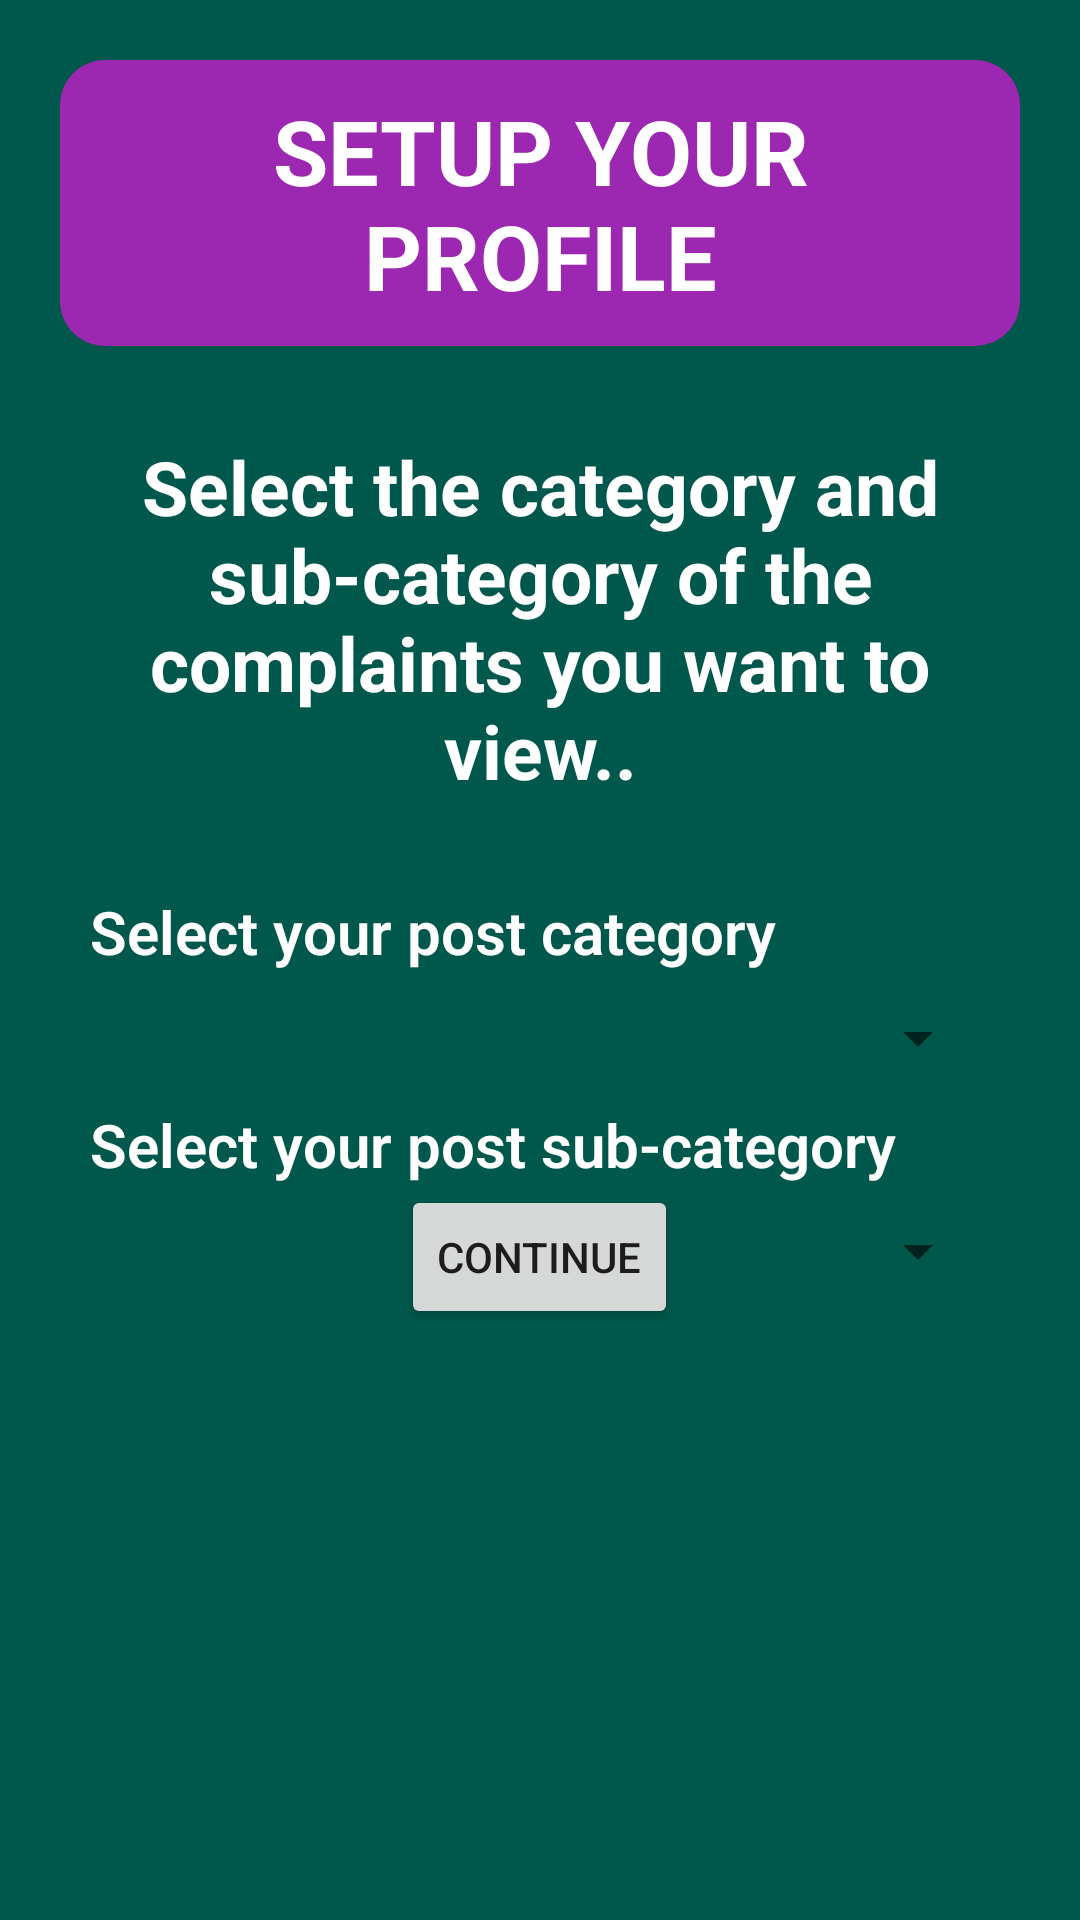

Here is an Android app screen rendered from its layout file. Give the layout XML and the strings, colors and styles it references.
<!-- AndroidManifest.xml: application theme AppTheme -->
<!-- res/layout/activity_admin_setup.xml -->
<?xml version="1.0" encoding="utf-8"?>
<RelativeLayout
    xmlns:android="http://schemas.android.com/apk/res/android"
    android:layout_width="match_parent"
    android:layout_height="match_parent"
    xmlns:tools="http://schemas.android.com/tools"
    android:padding="20dp"
    tools:context=".adminSetup"
    android:background="@color/colorPrimaryDark">
    <TextView
        android:layout_width="match_parent"
        android:layout_height="wrap_content"
        android:text="SETUP YOUR PROFILE"
        android:textAlignment="center"
        android:id="@+id/head"

        android:textSize="30sp"
        android:padding="10dp"
        android:textColor="@color/white"
        android:textStyle="bold"
        android:background="@drawable/button1"
        android:layout_centerHorizontal="true"
        />
    <TextView
        android:layout_below="@id/head"
        android:fontFamily="sans-serif"
        android:layout_width="wrap_content"
        android:layout_height="wrap_content"
        android:layout_marginTop="30dp"
        android:textColor="@color/white"
        android:textSize="25sp"
        android:id="@+id/t"
        android:textAlignment="center"
        android:textStyle="bold"
        android:text="Select the category and sub-category of the complaints you want to view.."/>
    <TextView

        android:layout_below="@id/t"
        android:layout_width="wrap_content"
        android:layout_marginTop="30dp"
        android:textSize="20dp"
        android:textStyle="bold"
        android:fontFamily="sans-serif-light"
        android:layout_height="wrap_content"
        android:text="Select your post category"
        android:textColor="@color/white"
        android:id="@+id/sel1"
        android:layout_marginLeft="10dp"/>
    <Spinner
        android:layout_below="@id/sel1"
        android:layout_width="match_parent"
        android:layout_height="wrap_content"
        android:layout_marginLeft="10dp"
        android:layout_marginTop="10dp"
        android:id="@+id/spin1"
        android:layout_marginRight="10dp"
        />
    <TextView
        android:layout_width="wrap_content"
        android:layout_marginTop="10dp"
        android:textColor="@color/white"
        android:textSize="20dp"

        android:textStyle="bold"
        android:fontFamily="sans-serif-light"
        android:layout_height="wrap_content"
        android:text="Select your post sub-category"
        android:layout_below="@id/spin1"
        android:id="@+id/sel2"
        android:layout_marginLeft="10dp"/>
    <Spinner
        android:layout_below="@id/sel2"
        android:layout_width="match_parent"

        android:id="@+id/spin2"
        android:layout_height="wrap_content"
        android:layout_marginLeft="10sp"
        android:layout_marginTop="10dp"
        android:layout_marginRight="10sp"
        />
    <Button
        android:layout_width="wrap_content"
        android:layout_height="wrap_content"
        android:layout_below="@id/sel2"
        android:text="Continue"
        android:id="@+id/con"
        android:layout_centerHorizontal="true"
        />


</RelativeLayout>
<!-- resources referenced by this layout -->
<resources>
  <color name="colorPrimaryDark">#00574B</color>
  <!-- drawable button1 (drawable) -->
  <?xml version="1.0" encoding="utf-8"?>
  <shape xmlns:android="http://schemas.android.com/apk/res/android">
      <solid android:color="@color/colorAccent"/>
      <corners android:radius="15dp"></corners>
  
      <stroke android:color="@color/white"></stroke>
  </shape>
  <style name="AppTheme" parent="Theme.AppCompat.Light.NoActionBar">
          
          <item name="colorPrimary">@color/colorPrimary</item>
          <item name="colorPrimaryDark">@color/colorPrimaryDark</item>
          <item name="colorAccent">@color/colorAccent</item>
      </style>
  <color name="colorAccent">#9c27B0</color>
  <color name="colorPrimary">#008577</color>
  <!-- not gathered from this repository: default colours our renderer supplied (Android Studio template values) -->
  <color name="white">#FFFFFFFF</color>
</resources>
